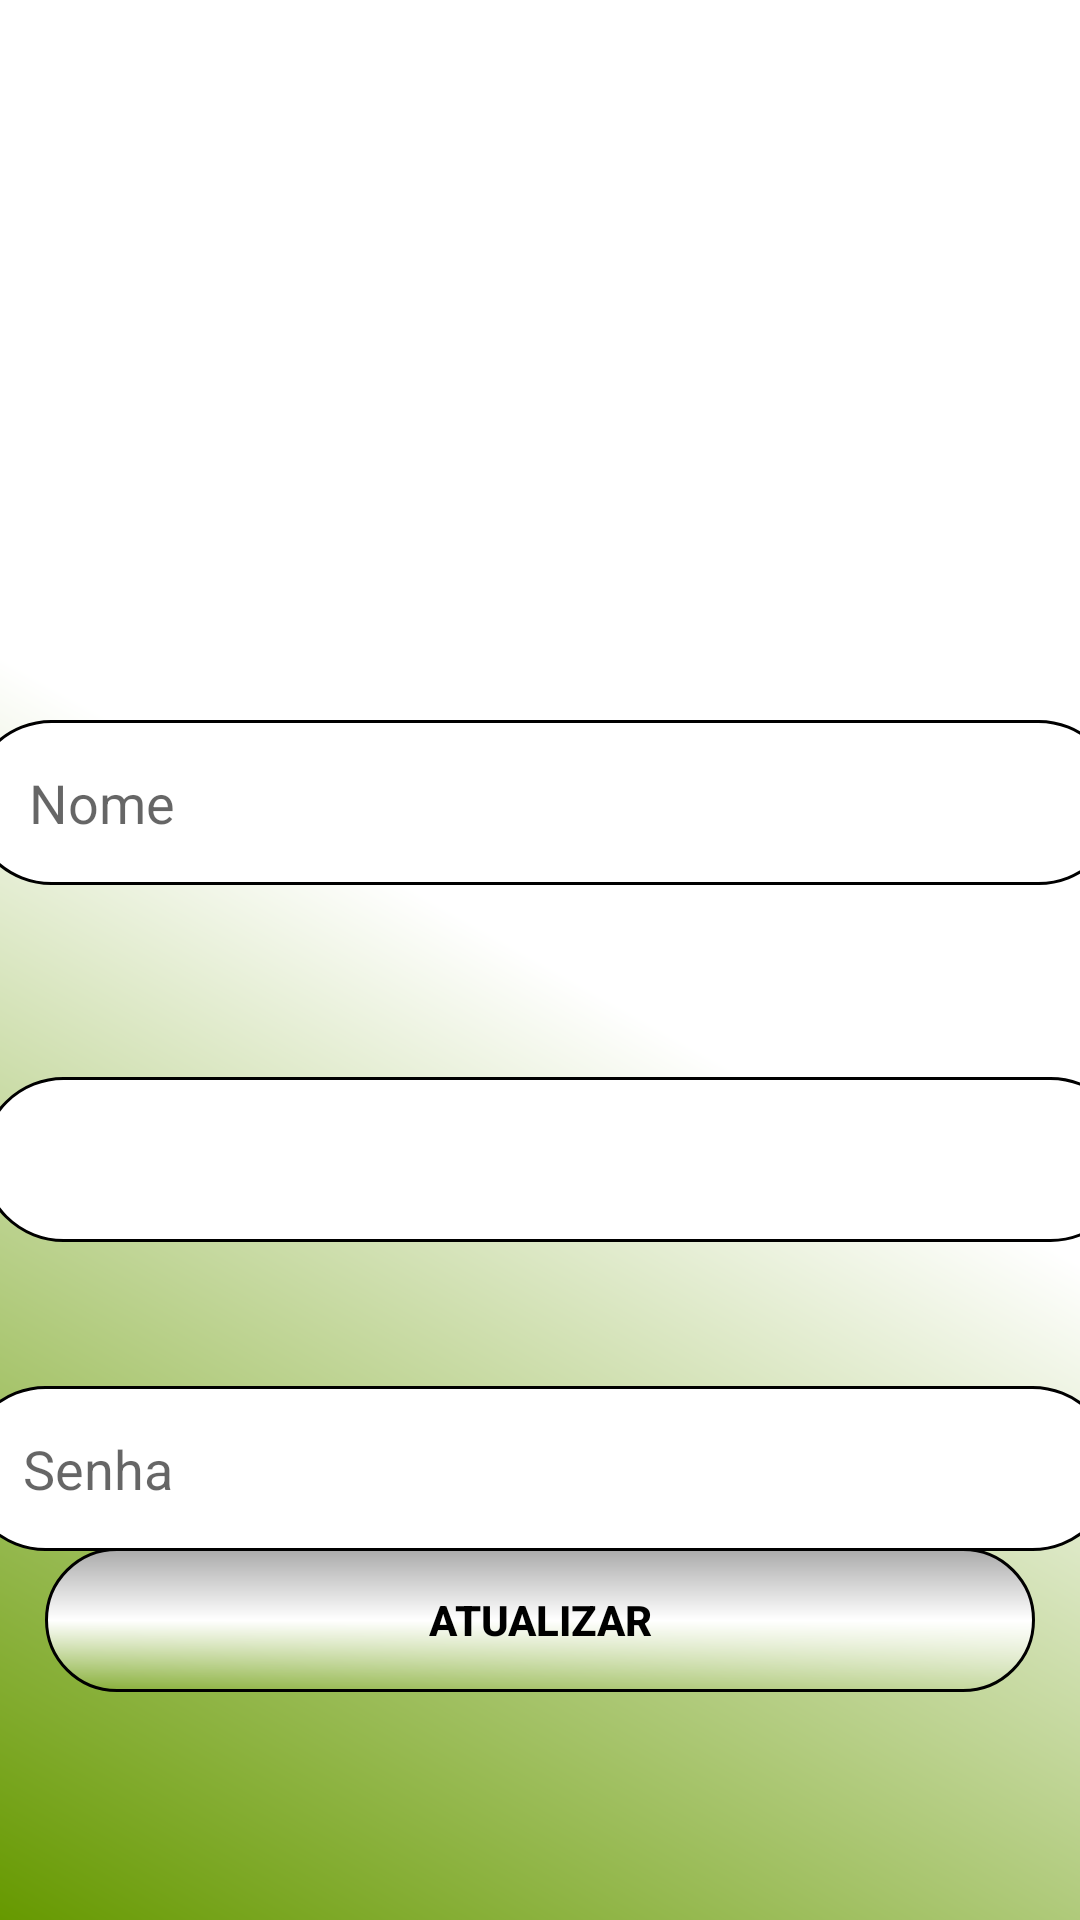

The Android layout XML behind this screen, and the referenced resources:
<!-- AndroidManifest.xml: application theme Theme.Aplicacaoshape -->
<!-- res/layout/activity_att.xml -->
<?xml version="1.0" encoding="utf-8"?>
<androidx.constraintlayout.widget.ConstraintLayout
    xmlns:android="http://schemas.android.com/apk/res/android"
    xmlns:app="http://schemas.android.com/apk/res-auto"
    xmlns:tools="http://schemas.android.com/tools"
    android:layout_width="match_parent"
    android:layout_height="match_parent"
    android:background="@drawable/backlogin">

    <ImageView
        android:id="@+id/imageView"
        android:layout_width="104dp"
        android:layout_height="96dp"
        android:layout_marginTop="44dp"
        app:layout_constraintEnd_toEndOf="parent"
        app:layout_constraintHorizontal_bias="0.498"
        app:layout_constraintStart_toStartOf="parent"
        app:layout_constraintTop_toTopOf="parent"
        tools:srcCompat="@drawable/developer" />

    <EditText
        android:id="@+id/edtNome"
        style="@style/estiloedt"
        android:layout_marginTop="100dp"
        android:hint="Nome"
        app:layout_constraintEnd_toEndOf="parent"
        app:layout_constraintHorizontal_bias="0.481"
        app:layout_constraintStart_toStartOf="parent"
        app:layout_constraintTop_toBottomOf="@+id/imageView" />

    <TextView
        android:id="@+id/edtEmail"
        style="@style/estiloedt"
        android:layout_marginTop="64dp"
        android:drawableRight="@drawable/baseline_alternate_email_24"
        android:gravity="center_vertical"
        android:hint=""
        android:inputType="textEmailAddress"
        android:textSize="20sp"
        app:layout_constraintEnd_toEndOf="parent"
        app:layout_constraintHorizontal_bias="0.407"
        app:layout_constraintStart_toStartOf="parent"
        app:layout_constraintTop_toBottomOf="@+id/edtNome" />

    <EditText
        android:id="@+id/edtSenha"
        style="@style/estiloedt"
        android:layout_marginTop="48dp"
        android:drawableRight="@drawable/baseline_remove_red_eye_24"
        android:hint="Senha"
        android:inputType="numberPassword"
        app:layout_constraintEnd_toEndOf="parent"
        app:layout_constraintHorizontal_bias="0.518"
        app:layout_constraintStart_toStartOf="parent"
        app:layout_constraintTop_toBottomOf="@+id/edtEmail" />

    <androidx.appcompat.widget.AppCompatButton
        android:id="@+id/btnAtualizar"
        android:layout_width="match_parent"
        android:layout_height="wrap_content"
        android:layout_marginHorizontal="15dp"
        android:layout_marginBottom="76dp"
        android:background="@drawable/backbotao"
        android:text="Atualizar"
        android:textColor="@color/black"
        android:textStyle="bold"
        app:layout_constraintBottom_toBottomOf="parent"
        app:layout_constraintEnd_toEndOf="parent"
        app:layout_constraintHorizontal_bias="0.551"
        app:layout_constraintStart_toStartOf="parent" />

</androidx.constraintlayout.widget.ConstraintLayout>
<!-- resources referenced by this layout -->
<resources>
  <color name="black">#FF000000</color>
  <!-- drawable backbotao (drawable) -->
  <?xml version="1.0" encoding="utf-8"?>
  <shape xmlns:android="http://schemas.android.com/apk/res/android">
      <gradient
          android:endColor="@android:color/darker_gray"
          android:centerColor="@android:color/white"
          android:angle="90"></gradient>
      <corners android:radius="50dp"></corners>
      <stroke android:color="@android:color/black" android:width="1dp"></stroke>
  </shape>
  <!-- drawable backlogin (drawable) -->
  <?xml version="1.0" encoding="utf-8"?>
  <shape xmlns:android="http://schemas.android.com/apk/res/android"
      android:shape="rectangle">
  
      <solid android:color="@android:color/black"></solid>
  
  
      <gradient android:startColor="@android:color/holo_green_dark"
          android:centerColor="@android:color/white"
          android:angle="45"></gradient>
  
  
  
  </shape>
  <style name="estiloedt">
          <item name="android:layout_width">384dp</item>
          <item name="android:layout_height">55dp</item>
          <item name="android:layout_marginLeft">15dp</item>
          <item name="android:layout_marginTop">116dp</item>
          <item name="android:layout_marginRight">15dp</item>
          <item name="android:background">@drawable/backedit</item>
          <item name="android:ems">10</item>
          <item name="android:paddingLeft">20dp</item>
          <item name="android:paddingRight">20dp</item>
      </style>
  <style name="Theme.Aplicacaoshape" parent="Theme.MaterialComponents.DayNight.NoActionBar">
          
          <item name="colorPrimary">@color/purple_500</item>
          <item name="colorPrimaryVariant">@color/purple_700</item>
          <item name="colorOnPrimary">@color/white</item>
          
          <item name="colorSecondary">@color/teal_200</item>
          <item name="colorSecondaryVariant">@color/teal_700</item>
          <item name="colorOnSecondary">@color/black</item>
          
          <item name="android:statusBarColor">?attr/colorPrimaryVariant</item>
          
      </style>
  <!-- drawable backedit (drawable) -->
  <?xml version="1.0" encoding="utf-8"?>
  <shape xmlns:android="http://schemas.android.com/apk/res/android"
      android:shape="rectangle">
  <solid android:color="@android:color/white"></solid>
  <corners android:radius="50dp"/>
      <stroke android:color="@android:color/black"
          android:dashGap="50dp"
         android:width="1dp">
  
      </stroke>
  </shape>
  <color name="purple_500">#FF6200EE</color>
  <color name="purple_700">#FF3700B3</color>
  <color name="white">#FFFFFFFF</color>
  <color name="teal_200">#FF03DAC5</color>
  <color name="teal_700">#FF018786</color>
</resources>
